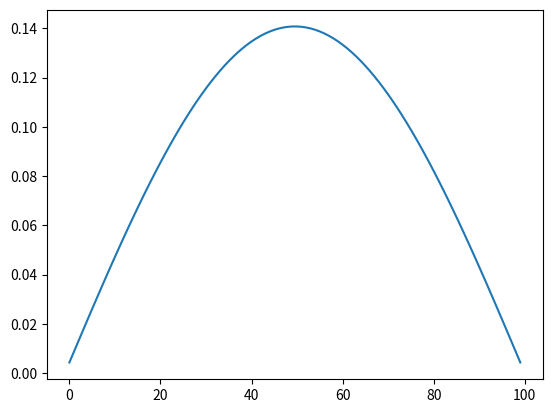

This chart was generated by the following Python code:
import numpy as np
from scipy import linalg as linalg

from matplotlib import pyplot as plt


class Test:

    def __init__(self):
        self.size = 100
        self.deltax = 0.1

        d = np.array([0.02] * (self.size+1))

        # siga = np.array([0.002] * (self.size+1))
        siga = np.array([0.] * (self.size+1))

        self.nu = 2.4

        self.sig_f = np.array([0.005] * self.size)
        # self.sig_f = np.array([0.] * self.size)

        self.mat = self.matrix_builder(d, siga)

    def matrix_builder(self, d, siga):
        matrice = []
        for i in range(self.size):
            row = [0] * self.size
            if i == 0:
                row[i] = -(1 / (2 * self.deltax ** 2)) * (d[i-1] + 2 * d[i] + d[i+1]) - siga[i]
                row[i+1] = (1 / (2 * self.deltax ** 2)) * (d[i] + d[i+1])
            elif i == self.size-1:
                row[i-1] = (1 / (2 * self.deltax ** 2)) * (d[i-1] + d[i])
                row[i] = -(1 / (2 * self.deltax ** 2)) * (d[i-1] + 2 * d[i] + d[i+1]) - siga[i]
            else:
                row[i-1] = (1 / (2 * self.deltax ** 2)) * (d[i-1] + d[i])
                row[i] = -(1 / (2 * self.deltax ** 2)) * (d[i-1] + 2 * d[i] + d[i+1]) - siga[i]
                row[i+1] = (1 / (2 * self.deltax ** 2)) * (d[i] + d[i+1])

            matrice.append(row)

        return np.array(matrice)

    def eigenvalue(self):

        idsigf = np.identity(self.size) * self.sig_f * self.nu
        w, v = linalg.eig(self.mat, b=idsigf)

        plt.plot(list(range(self.size)), [abs(i) for i in v[:,0]])
        print(1/w[0])
        # plt.plot(list(range(self.size)), [abs(i) for i in v[:,1]])
        # plt.plot(list(range(self.size)), [abs(i) for i in v[:,2]])
        plt.show()

if __name__ == '__main__':
    test = Test()
    test.eigenvalue()